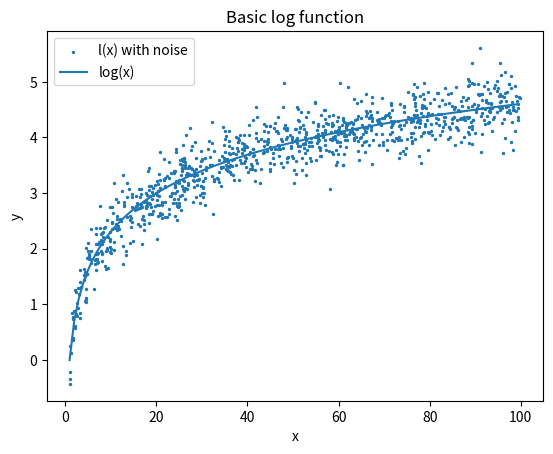

Recreate this plot in Python.
import numpy as np
import matplotlib.pyplot as plt

# Some fake datasets
x = np.random.uniform(1, 100, 1000)
y = np.log(x) + np.random.normal(0, 0.3, 1000)

print("First 5 elements: " + np.array_str(y[:5],precision=2))

plt.rcParams['axes.facecolor'] = 'white'
plt.rcParams['figure.facecolor'] = 'white'
plt.rcParams['font.size'] = 10
plt.rcParams['toolbar'] = 'None'

plt.title("Basic log function")
plt.scatter(x, y, s=2, marker='o', label="l(x) with noise")
plt.plot(np.arange(1, 100), np.log(np.arange(1, 100)), label="log(x)")

plt.xlabel("x")
plt.ylabel("y")

plt.legend(loc="best")
plt.show()
